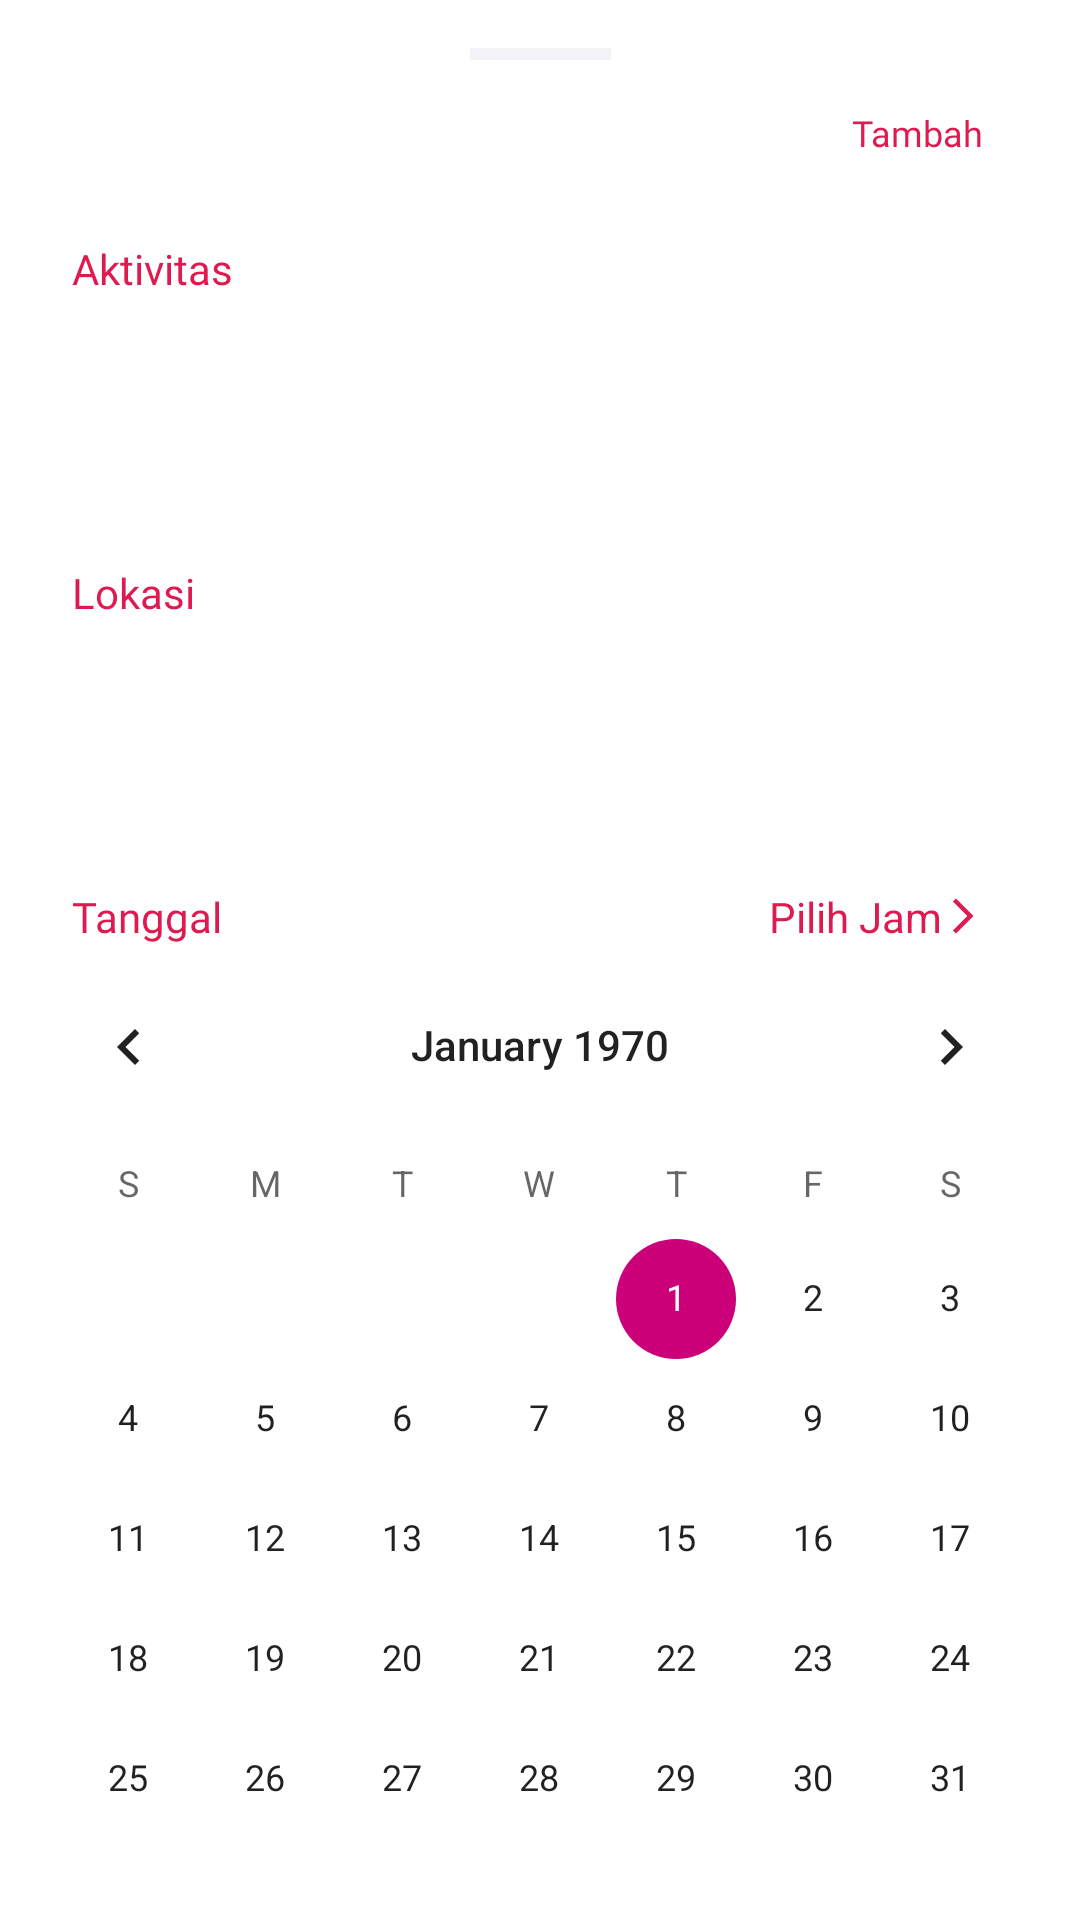

Android layout source for this screen:
<!-- AndroidManifest.xml: application theme Theme.Astro.NoActionBar -->
<!-- res/layout/bottomsheet_jadwal.xml -->
<?xml version="1.0" encoding="utf-8"?>
<androidx.constraintlayout.widget.ConstraintLayout xmlns:android="http://schemas.android.com/apk/res/android"
    xmlns:app="http://schemas.android.com/apk/res-auto"
    android:id="@+id/jadwal_bottomsheet"
    android:layout_width="match_parent"
    android:layout_height="wrap_content"
    android:background="@drawable/layout_rounded_corner">

    <View
        android:layout_width="47dp"
        android:layout_height="4dp"
        android:layout_marginTop="16dp"
        android:background="@color/colorBackground"
        app:layout_constraintEnd_toEndOf="parent"
        app:layout_constraintStart_toStartOf="parent"
        app:layout_constraintTop_toTopOf="parent" />

    <androidx.appcompat.widget.AppCompatTextView
        android:id="@+id/btnTambah"
        android:layout_width="wrap_content"
        android:layout_height="wrap_content"
        android:layout_marginTop="36dp"
        android:layout_marginEnd="32dp"
        android:fontFamily="@font/open_sans_bold"
        android:text="@string/tambah"
        android:textColor="@color/colorPrimaryDark"
        android:textSize="12sp"
        app:layout_constraintEnd_toEndOf="parent"
        app:layout_constraintTop_toTopOf="parent" />

    <androidx.appcompat.widget.AppCompatTextView
        android:id="@+id/tv_aktivitas"
        android:layout_width="wrap_content"
        android:layout_height="wrap_content"
        android:layout_marginStart="24dp"
        android:layout_marginTop="80dp"
        android:fontFamily="@font/open_sans_semibold"
        android:text="@string/aktivitas"
        android:textColor="@color/colorPrimaryDark"
        android:textSize="14sp"
        app:layout_constraintStart_toStartOf="parent"
        app:layout_constraintTop_toTopOf="parent" />

    <androidx.appcompat.widget.AppCompatEditText
        android:id="@+id/et_aktivitas"
        android:layout_width="337dp"
        android:layout_height="33dp"
        android:layout_marginStart="24dp"
        android:layout_marginTop="16dp"
        android:background="@drawable/button_rounded_grey"
        android:fontFamily="@font/open_sans_semibold"
        android:textSize="14sp"
        app:layout_constraintStart_toStartOf="parent"
        app:layout_constraintTop_toBottomOf="@+id/tv_aktivitas" />

    <androidx.appcompat.widget.AppCompatTextView
        android:id="@+id/tv_lokasi"
        android:layout_width="wrap_content"
        android:layout_height="wrap_content"
        android:layout_marginStart="24dp"
        android:layout_marginTop="40dp"
        android:fontFamily="@font/open_sans_semibold"
        android:text="@string/lokasi"
        android:textColor="@color/colorPrimaryDark"
        android:textSize="14sp"
        app:layout_constraintStart_toStartOf="parent"
        app:layout_constraintTop_toBottomOf="@+id/et_aktivitas" />

    <androidx.appcompat.widget.AppCompatEditText
        android:id="@+id/et_lokasi"
        android:layout_width="337dp"
        android:layout_height="33dp"
        android:layout_marginStart="24dp"
        android:layout_marginTop="16dp"
        android:background="@drawable/button_rounded_grey"
        android:fontFamily="@font/open_sans_semibold"
        android:textSize="14sp"
        app:layout_constraintStart_toStartOf="parent"
        app:layout_constraintTop_toBottomOf="@+id/tv_lokasi" />

    <androidx.appcompat.widget.AppCompatTextView
        android:id="@+id/tv_tanggal"
        android:layout_width="wrap_content"
        android:layout_height="wrap_content"
        android:layout_marginStart="24dp"
        android:layout_marginTop="40dp"
        android:fontFamily="@font/open_sans_semibold"
        android:text="@string/tanggal"
        android:textColor="@color/colorPrimaryDark"
        android:textSize="14sp"
        app:layout_constraintStart_toStartOf="parent"
        app:layout_constraintTop_toBottomOf="@+id/et_lokasi" />

    <androidx.appcompat.widget.AppCompatTextView
        android:id="@+id/tv_time_picker"
        android:layout_width="wrap_content"
        android:layout_height="wrap_content"
        android:layout_marginTop="40dp"
        android:layout_marginEnd="32dp"
        android:drawableEnd="@drawable/ic_baseline_arrow_forward_ios_24"
        android:text="@string/pilih_jam"
        android:textColor="@color/colorPrimaryDark"
        android:textSize="14sp"
        app:layout_constraintEnd_toEndOf="parent"
        app:layout_constraintTop_toBottomOf="@+id/et_lokasi" />

    <CalendarView
        android:id="@+id/calendarView"
        android:layout_width="match_parent"
        android:layout_height="wrap_content"
        app:layout_constraintStart_toStartOf="parent"
        app:layout_constraintTop_toBottomOf="@+id/tv_tanggal" />

</androidx.constraintlayout.widget.ConstraintLayout>
<!-- resources referenced by this layout -->
<resources>
  <color name="colorBackground">#F2F2F7</color>
  <color name="colorPrimaryDark">#DE1B51</color>
  <!-- drawable ic_baseline_arrow_forward_ios_24 (drawable) -->
  <vector xmlns:android="http://schemas.android.com/apk/res/android"
      android:width="14dp"
      android:height="14dp"
      android:autoMirrored="true"
      android:tint="@color/colorPrimaryDark"
      android:viewportWidth="24"
      android:viewportHeight="24">
      <path
          android:fillColor="@android:color/white"
          android:pathData="M6.23,20.23l1.77,1.77l10,-10l-10,-10l-1.77,1.77l8.23,8.23z" />
  </vector>
  <string name="aktivitas">Aktivitas</string>
  <string name="lokasi">Lokasi</string>
  <string name="pilih_jam">Pilih Jam</string>
  <string name="tambah">Tambah</string>
  <string name="tanggal">Tanggal</string>
  <style name="Theme.Astro.NoActionBar">
          <item name="windowActionBar">false</item>
          <item name="windowNoTitle">true</item>
          <item name="android:statusBarColor">@color/colorWhite</item>
          <item name="android:windowLightStatusBar" tools:ignore="NewApi">true</item>
      </style>
  <color name="colorWhite">#FFFFFF</color>
</resources>
